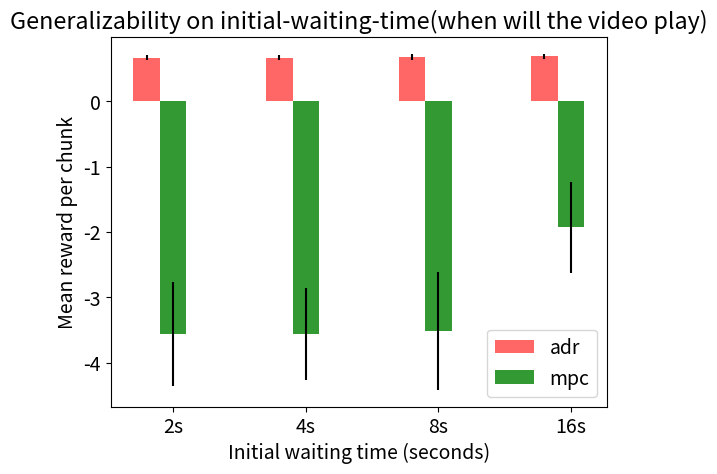

Python code for this plot:
import os
import numpy as np
import matplotlib.pyplot as plt
plt.rcParams.update({'font.size': 14})

"""
#####################
VIDEO_CHUNCK_LEN = 2000.0
# ['sim_mpc: -21.7% 1120.22', 'sim_adr: -13.17% 805.52']

VIDEO_CHUNCK_LEN = 4000.0
# ['sim_mpc: -4.26% 74.4', 'sim_adr: 0.66% 0.04']

VIDEO_CHUNCK_LEN = 6000.0
# ['sim_mpc: -2.15% 58.89', 'sim_adr: 0.88% 0.03']

VIDEO_CHUNCK_LEN = 8000.0
# ['sim_mpc: -0.7% 118.59', 'sim_adr: 1.02% 0.03']

#####################
VIDEO_BIT_RATE = [300, 1200, 2850, 6500, 33000, 165000]
# ['sim_mpc: -4.26% 74.4', 'sim_adr: 0.66% 0.04']

VIDEO_BIT_RATE = [300, 750, 1200, 1850, 2850, 4300]
# ['sim_mpc: 0.62% 0.11', 'sim_adr: 0.68% 0.04']

VIDEO_BIT_RATE = [300, 950, 1850, 3900, 7800, 15600]
# ['sim_mpc: 0.477% 0.42', 'sim_adr: 0.696% 0.15']

VIDEO_BIT_RATE = [300, 750, 1850, 4300, 15600, 33000]
# ['sim_mpc: 0.201% 1.82', 'sim_adr: 0.696% 0.05']


#####################
VIDEO_START_PLAY = 2000.0, 4000.0
# ['sim_mpc: -3.556% 86.56', 'sim_adr: 0.665% 0.04']

VIDEO_START_PLAY = 8000.0
# ['sim_mpc: -3.519% 96.86', 'sim_adr: 0.674% 0.04']

VIDEO_START_PLAY = 16000.0
# ['sim_mpc: -1.933% 73.48', 'sim_adr: 0.683% 0.04']
"""
fig = plt.figure()
ax = fig.add_subplot(111)

width = 0.1
x = [ 1, 2, 3, 4 ]

x1 = [p - 0.2 for p in x]
x2 = [p for p in x]

# VIDEO_START_PLAY
adr = [0.665, 0.665, 0.674, 0.683]
adr_err = [0.04, 0.04, 0.04, 0.04]
mpc = [-3.56, -3.56, -3.51, -1.93]
mpc_err = [0.8, 0.7, 0.9, 0.7]
labels = [ '2s', '4s', '8s', '16s']

# bitrate level
# adr = [0.66, 0.66, 0.696, 0.696]
# adr_err = [0.04, 0.04, 0.15, 0.05]
# mpc = [-4.26, 0.62, 0.477, 0.201]
# mpc_err = [1.7, 0.11, 0.22, 0.18]
# labels = [ '1st combo', '2nd combo', '3rd combo', '4th combo']

# video-chunk-length
# adr = [-13.17, 0.66, 0.88, 1.02]
# adr_err = [2.8, 0.04, 0.03, 0.03]
# mpc = [-21.7, -4.26, -2.15, -0.7]
# mpc_err = [3.1, 0.7, 0.5, 0.11]
# labels = [ '2s', '4s', '6s', '8s']


ax.bar(x1, adr, yerr=adr_err, width=0.2,color='red', alpha=0.6, label="adr")
ax.bar(x2, mpc, yerr=mpc_err, width=0.2,color='green', alpha=0.8, label="mpc")


#labels = [[0,2], [0,5], [0,20], [0,60]]

ax.set_xticks( x )
ax.set_xticklabels( labels )

ax.legend(loc=4)

#ax.set_xlim(5,15)
plt.ylabel('Mean reward per chunk')
plt.xlabel('Initial waiting time (seconds)')
plt.title('Generalizability on initial-waiting-time(when will the video play)')
plt.show()







